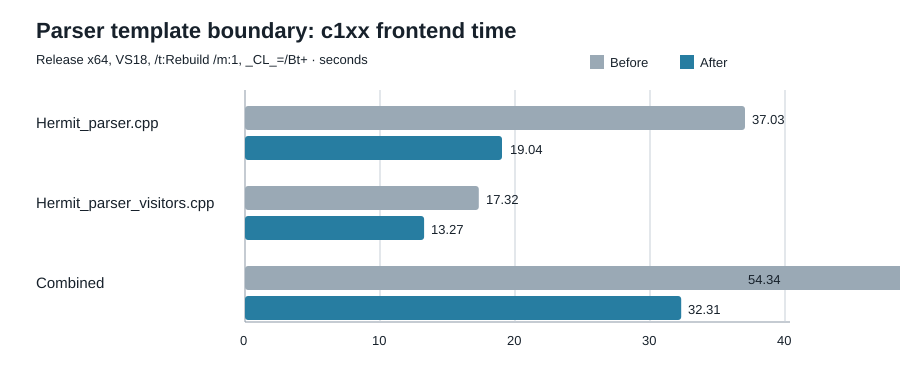

Source data for this figure (header and first rows):
configuration, source, frontend_seconds, backend_seconds, total_seconds
before, Hermit_parser.cpp, 37.03, 0.4119, 37.44
after, Hermit_parser.cpp, 19.04, 0.3134, 19.35
before, Hermit_parser_visitors.cpp, 17.32, 0.06504, 17.38
after, Hermit_parser_visitors.cpp, 13.27, 0.2423, 13.51
